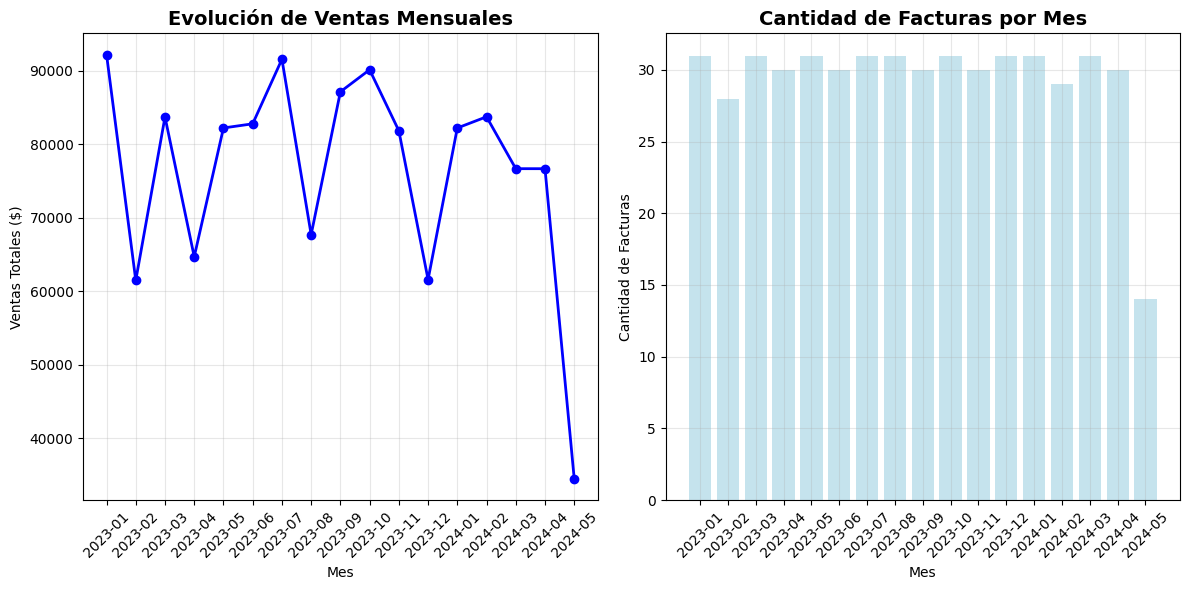
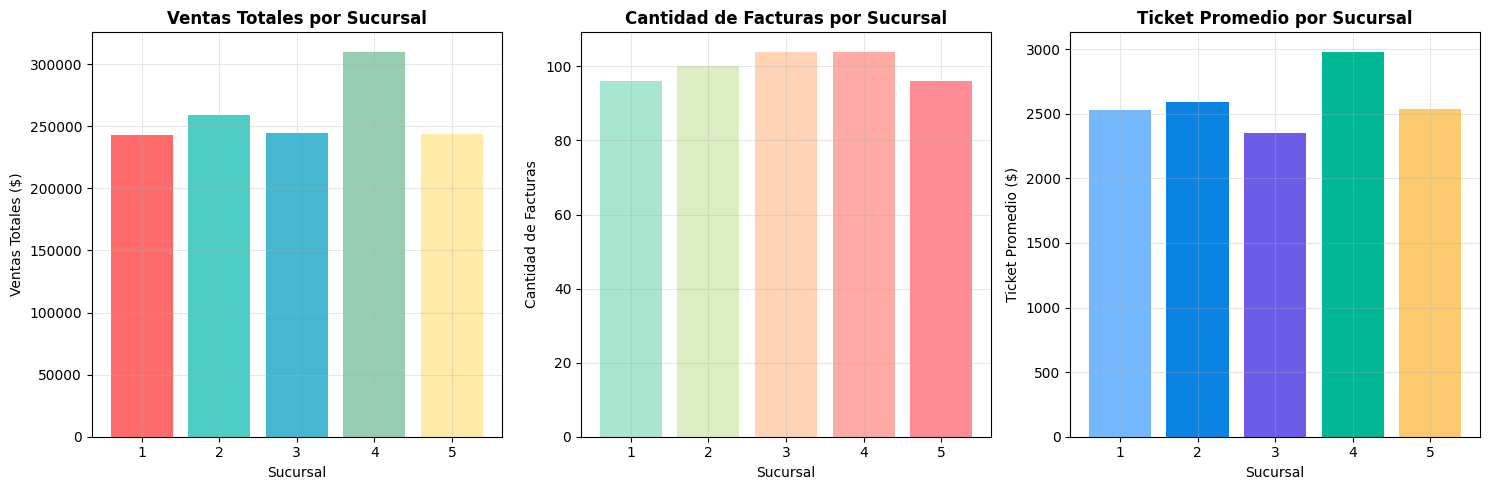
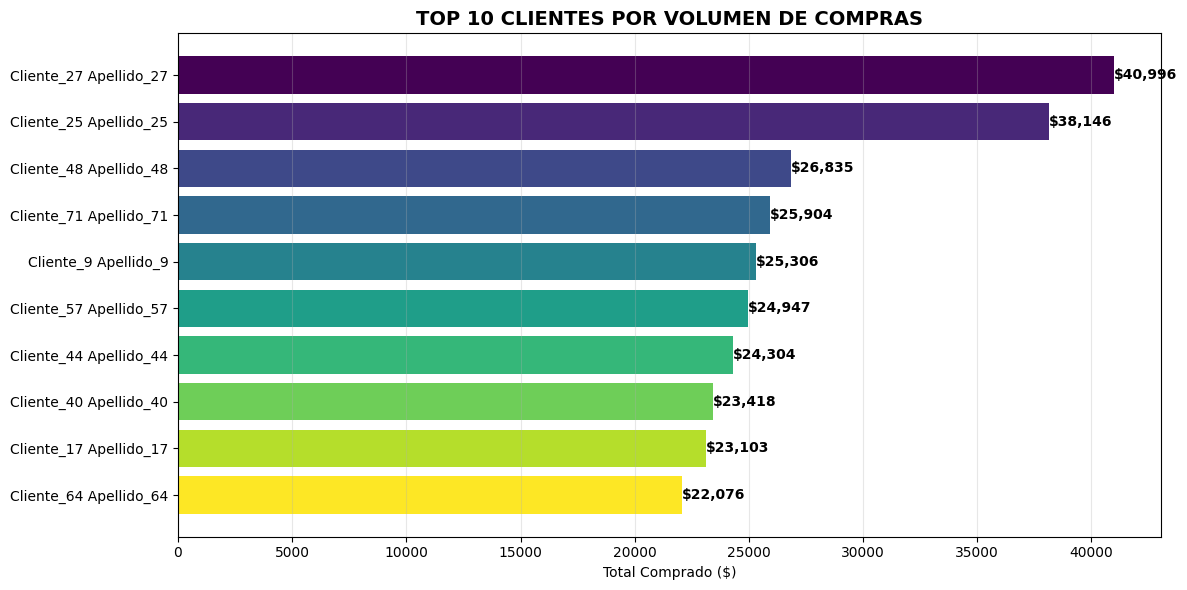
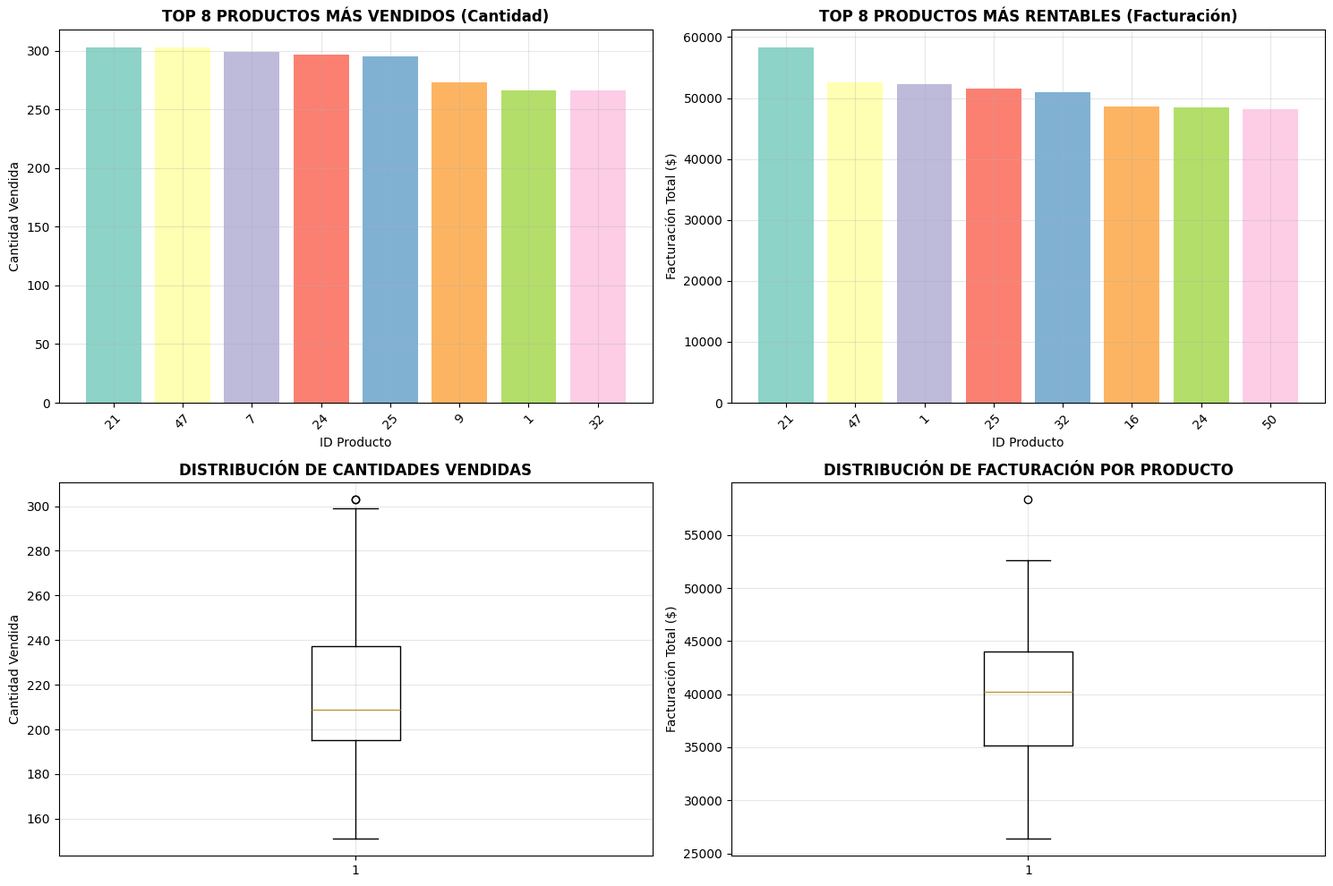
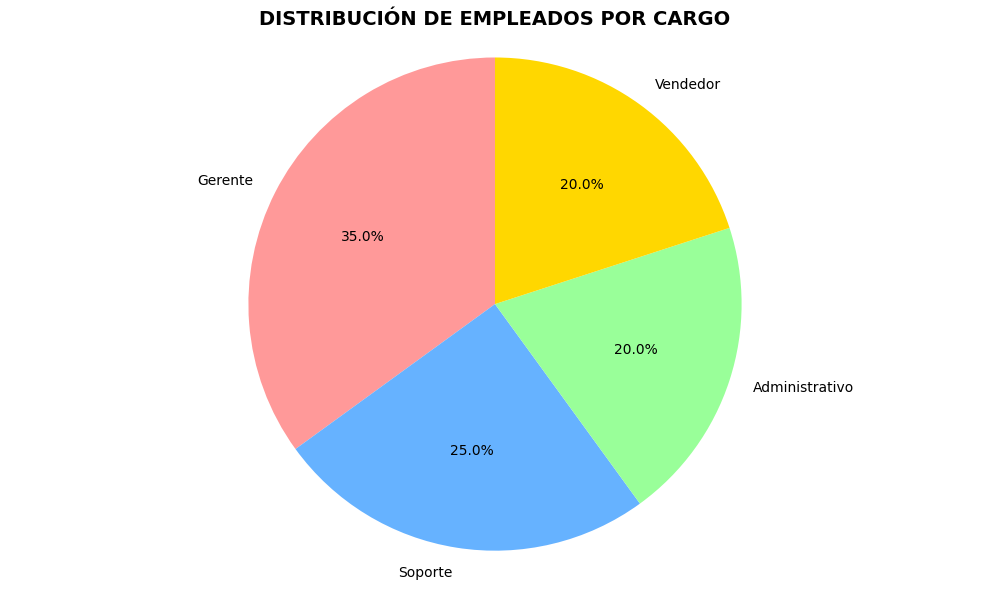
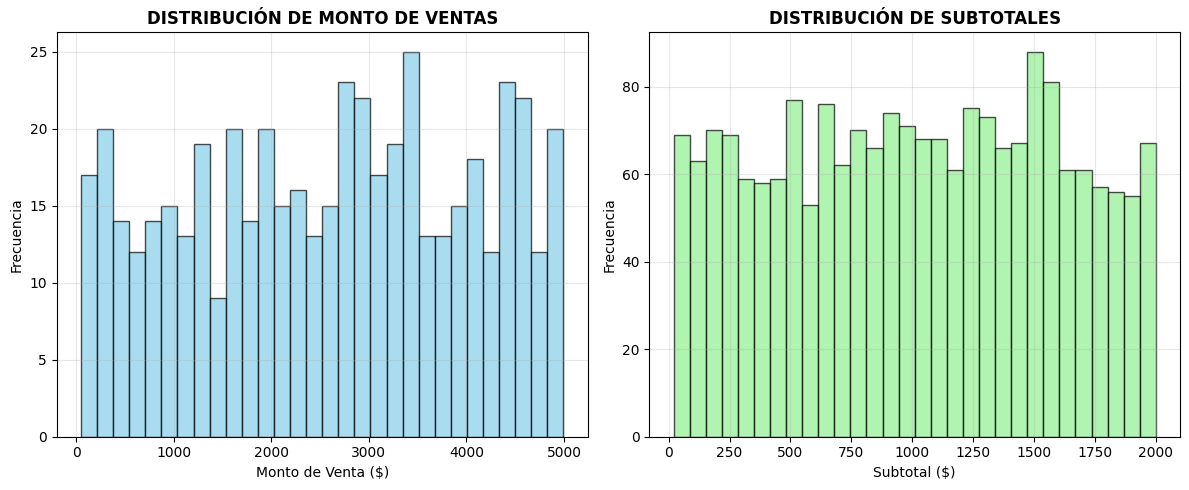
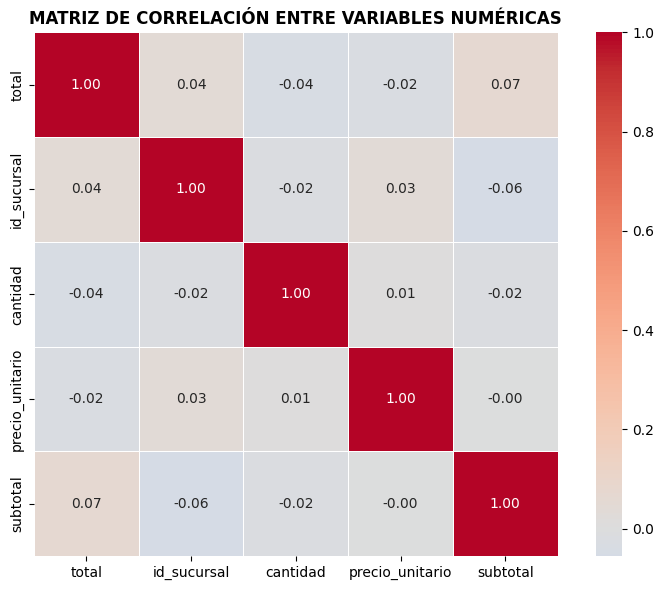

These charts were generated, in order, by the following Python code: (Note: this script raises an exception after producing the figures.)
# =============================================
# PROYECTO 3 - NOTEBOOK DE ANÁLISIS COMERCIAL
# Sistema completo de análisis con gráficos PNG
# =============================================

import pandas as pd
import numpy as np
import matplotlib.pyplot as plt
import seaborn as sns
import json
import os
import warnings
warnings.filterwarnings('ignore')

# Configuración de estilo
plt.style.use('default')
sns.set_palette("husl")
print("✅ Librerías cargadas correctamente")

# =============================================
# 1. CARGA Y PREPARACIÓN DE DATOS
# =============================================

def crear_datos_ejemplo():
    """Crear datos de ejemplo similares al Proyecto 1"""
    
    # Datos de clientes
    clientes_data = {
        'id_cliente': range(1, 101),
        'nombre': [f'Cliente_{i}' for i in range(1, 101)],
        'apellido': [f'Apellido_{i}' for i in range(1, 101)],
        'email': [f'cliente{i}@email.com' for i in range(1, 101)],
        'telefono': [f'123-456-{i:04d}' for i in range(1, 101)],
        'direccion': [f'Calle {i} # {i*10}' for i in range(1, 101)],
        'id_localidad': np.random.randint(1, 11, 100)
    }
    
    # Datos de empleados
    empleados_data = {
        'nombre': [f'Empleado_{i}' for i in range(1, 21)],
        'edad': np.random.randint(22, 60, 20),
        'labor': np.random.choice(['Vendedor', 'Gerente', 'Administrativo', 'Soporte'], 20)
    }
    
    # Datos de facturas encabezado
    fact_enc_data = {
        'id_factura': range(1, 501),
        'fecha': pd.date_range('2023-01-01', periods=500, freq='D'),
        'id_cliente': np.random.randint(1, 101, 500),
        'id_sucursal': np.random.randint(1, 6, 500),
        'total': np.random.uniform(50, 5000, 500).round(2)
    }
    
    # Datos de facturas detalle
    fact_det_data = {
        'id_factura_det': range(1, 2001),
        'id_factura': np.random.randint(1, 501, 2000),
        'id_producto': np.random.randint(1, 51, 2000),
        'cantidad': np.random.randint(1, 11, 2000),
        'precio_unitario': np.random.uniform(10, 500, 2000).round(2),
        'subtotal': np.random.uniform(20, 2000, 2000).round(2)
    }
    
    clientes = pd.DataFrame(clientes_data)
    empleados = pd.DataFrame(empleados_data)
    fact_enc = pd.DataFrame(fact_enc_data)
    fact_det = pd.DataFrame(fact_det_data)
    
    # Crear nombre completo
    clientes['nombre_completo'] = clientes['nombre'] + ' ' + clientes['apellido']
    
    return clientes, empleados, fact_enc, fact_det

# Cargar datos
print("📥 Cargando datos de ejemplo...")
clientes, empleados, fact_enc, fact_det = crear_datos_ejemplo()

print("✅ Datos cargados correctamente:")
print(f"   👥 Clientes: {len(clientes)} registros")
print(f"   👨‍💼 Empleados: {len(empleados)} registros")
print(f"   🧾 Facturas: {len(fact_enc)} registros")
print(f"   📦 Detalles: {len(fact_det)} registros")

# =============================================
# 2. ANÁLISIS EXPLORATORIO Y ESTADÍSTICAS
# =============================================

print("\n📊 INICIANDO ANÁLISIS EXPLORATORIO...")

# Estadísticas descriptivas
print("\n📈 ESTADÍSTICAS DESCRIPTIVAS:")

# Resumen general
resumen_estadistico = {
    'total_clientes': len(clientes),
    'total_empleados': len(empleados),
    'total_facturas': len(fact_enc),
    'total_detalles': len(fact_det),
    'ventas_totales': fact_enc['total'].sum(),
    'venta_promedio': fact_enc['total'].mean(),
    'venta_maxima': fact_enc['total'].max(),
    'venta_minima': fact_enc['total'].min(),
    'periodo_inicio': fact_enc['fecha'].min().strftime('%Y-%m-%d'),
    'periodo_fin': fact_enc['fecha'].max().strftime('%Y-%m-%d'),
    'sucursales_activas': fact_enc['id_sucursal'].nunique(),
    'productos_vendidos': fact_det['id_producto'].nunique()
}

# Mostrar resumen
for key, value in resumen_estadistico.items():
    if isinstance(value, float):
        print(f"   {key.replace('_', ' ').title()}: {value:,.2f}")
    else:
        print(f"   {key.replace('_', ' ').title()}: {value}")

# =============================================
# 3. GRÁFICOS CON MATPLOTLIB Y SEABORN (PNG)
# =============================================

print("\n📊 GENERANDO GRÁFICOS EN PNG...")

# Crear carpeta para gráficos
os.makedirs('graficos', exist_ok=True)

# 3.1 EVOLUCIÓN DE VENTAS MENSUALES
print("📈 Gráfico 1: Evolución de ventas mensuales")

fact_enc['mes'] = fact_enc['fecha'].dt.to_period('M').astype(str)
ventas_mensuales = fact_enc.groupby('mes').agg({
    'total': ['sum', 'count', 'mean']
}).round(2)
ventas_mensuales.columns = ['ventas_totales', 'cantidad_facturas', 'ticket_promedio']
ventas_mensuales = ventas_mensuales.reset_index()

plt.figure(figsize=(12, 6))
plt.subplot(1, 2, 1)
plt.plot(ventas_mensuales['mes'], ventas_mensuales['ventas_totales'], 
         marker='o', linewidth=2, markersize=6, color='blue')
plt.title('Evolución de Ventas Mensuales', fontsize=14, fontweight='bold')
plt.xlabel('Mes')
plt.ylabel('Ventas Totales ($)')
plt.xticks(rotation=45)
plt.grid(True, alpha=0.3)

plt.subplot(1, 2, 2)
plt.bar(ventas_mensuales['mes'], ventas_mensuales['cantidad_facturas'], 
        color='lightblue', alpha=0.7)
plt.title('Cantidad de Facturas por Mes', fontsize=14, fontweight='bold')
plt.xlabel('Mes')
plt.ylabel('Cantidad de Facturas')
plt.xticks(rotation=45)
plt.grid(True, alpha=0.3)

plt.tight_layout()
plt.savefig('graficos/evolucion_ventas_mensuales.png', dpi=300, bbox_inches='tight')
plt.show()

# 3.2 DISTRIBUCIÓN DE VENTAS POR SUCURSAL
print("🏪 Gráfico 2: Ventas por sucursal")

ventas_sucursal = fact_enc.groupby('id_sucursal').agg({
    'total': ['sum', 'count', 'mean']
}).round(2)
ventas_sucursal.columns = ['ventas_totales', 'cantidad_facturas', 'ticket_promedio']
ventas_sucursal = ventas_sucursal.reset_index()

plt.figure(figsize=(15, 5))

plt.subplot(1, 3, 1)
plt.bar(ventas_sucursal['id_sucursal'], ventas_sucursal['ventas_totales'], 
        color=['#FF6B6B', '#4ECDC4', '#45B7D1', '#96CEB4', '#FFEAA7'])
plt.title('Ventas Totales por Sucursal', fontweight='bold')
plt.xlabel('Sucursal')
plt.ylabel('Ventas Totales ($)')
plt.grid(True, alpha=0.3)

plt.subplot(1, 3, 2)
plt.bar(ventas_sucursal['id_sucursal'], ventas_sucursal['cantidad_facturas'],
        color=['#A8E6CF', '#DCEDC1', '#FFD3B6', '#FFAAA5', '#FF8B94'])
plt.title('Cantidad de Facturas por Sucursal', fontweight='bold')
plt.xlabel('Sucursal')
plt.ylabel('Cantidad de Facturas')
plt.grid(True, alpha=0.3)

plt.subplot(1, 3, 3)
plt.bar(ventas_sucursal['id_sucursal'], ventas_sucursal['ticket_promedio'],
        color=['#74B9FF', '#0984E3', '#6C5CE7', '#00B894', '#FDCB6E'])
plt.title('Ticket Promedio por Sucursal', fontweight='bold')
plt.xlabel('Sucursal')
plt.ylabel('Ticket Promedio ($)')
plt.grid(True, alpha=0.3)

plt.tight_layout()
plt.savefig('graficos/ventas_por_sucursal.png', dpi=300, bbox_inches='tight')
plt.show()

# 3.3 TOP 10 CLIENTES
print("👥 Gráfico 3: Top 10 clientes")

ventas_cliente = fact_enc.groupby('id_cliente').agg({
    'total': ['sum', 'count']
}).round(2)
ventas_cliente.columns = ['total_comprado', 'cantidad_compras']
ventas_cliente = ventas_cliente.reset_index()

# Combinar con datos de clientes
ventas_cliente = ventas_cliente.merge(clientes[['id_cliente', 'nombre_completo']], on='id_cliente')
top_clientes = ventas_cliente.nlargest(10, 'total_comprado')

plt.figure(figsize=(12, 6))
colors = plt.cm.viridis(np.linspace(0, 1, len(top_clientes)))
bars = plt.barh(top_clientes['nombre_completo'], top_clientes['total_comprado'], color=colors)
plt.title('TOP 10 CLIENTES POR VOLUMEN DE COMPRAS', fontsize=14, fontweight='bold')
plt.xlabel('Total Comprado ($)')
plt.gca().invert_yaxis()

# Agregar valores en las barras
for bar in bars:
    width = bar.get_width()
    plt.text(width, bar.get_y() + bar.get_height()/2, 
             f'${width:,.0f}', 
             ha='left', va='center', fontweight='bold')

plt.grid(True, alpha=0.3, axis='x')
plt.tight_layout()
plt.savefig('graficos/top_10_clientes.png', dpi=300, bbox_inches='tight')
plt.show()

# 3.4 ANÁLISIS DE PRODUCTOS
print("📦 Gráfico 4: Análisis de productos")

productos_analisis = fact_det.groupby('id_producto').agg({
    'cantidad': 'sum',
    'subtotal': 'sum',
    'id_factura_det': 'count'
}).round(2)
productos_analisis.columns = ['cantidad_vendida', 'facturacion_total', 'veces_vendido']
productos_analisis = productos_analisis.reset_index()

plt.figure(figsize=(15, 10))

# Gráfico 1: Top productos por cantidad
plt.subplot(2, 2, 1)
top_cantidad = productos_analisis.nlargest(8, 'cantidad_vendida')
plt.bar(top_cantidad['id_producto'].astype(str), top_cantidad['cantidad_vendida'],
        color=plt.cm.Set3(np.arange(len(top_cantidad))))
plt.title('TOP 8 PRODUCTOS MÁS VENDIDOS (Cantidad)', fontweight='bold')
plt.xlabel('ID Producto')
plt.ylabel('Cantidad Vendida')
plt.xticks(rotation=45)
plt.grid(True, alpha=0.3)

# Gráfico 2: Top productos por facturación
plt.subplot(2, 2, 2)
top_facturacion = productos_analisis.nlargest(8, 'facturacion_total')
plt.bar(top_facturacion['id_producto'].astype(str), top_facturacion['facturacion_total'],
        color=plt.cm.Set3(np.arange(len(top_facturacion))))
plt.title('TOP 8 PRODUCTOS MÁS RENTABLES (Facturación)', fontweight='bold')
plt.xlabel('ID Producto')
plt.ylabel('Facturación Total ($)')
plt.xticks(rotation=45)
plt.grid(True, alpha=0.3)

# Gráfico 3: Distribución de cantidades
plt.subplot(2, 2, 3)
plt.boxplot(productos_analisis['cantidad_vendida'])
plt.title('DISTRIBUCIÓN DE CANTIDADES VENDIDAS', fontweight='bold')
plt.ylabel('Cantidad Vendida')
plt.grid(True, alpha=0.3)

# Gráfico 4: Distribución de facturación
plt.subplot(2, 2, 4)
plt.boxplot(productos_analisis['facturacion_total'])
plt.title('DISTRIBUCIÓN DE FACTURACIÓN POR PRODUCTO', fontweight='bold')
plt.ylabel('Facturación Total ($)')
plt.grid(True, alpha=0.3)

plt.tight_layout()
plt.savefig('graficos/analisis_productos.png', dpi=300, bbox_inches='tight')
plt.show()

# 3.5 DISTRIBUCIÓN DE EMPLEADOS
print("👨‍💼 Gráfico 5: Análisis de empleados")

empleados_por_cargo = empleados['labor'].value_counts()

plt.figure(figsize=(10, 6))
colors = ['#FF9999', '#66B2FF', '#99FF99', '#FFD700']
plt.pie(empleados_por_cargo.values, labels=empleados_por_cargo.index, 
        colors=colors, autopct='%1.1f%%', startangle=90)
plt.title('DISTRIBUCIÓN DE EMPLEADOS POR CARGO', fontsize=14, fontweight='bold')
plt.axis('equal')
plt.tight_layout()
plt.savefig('graficos/empleados_por_cargo.png', dpi=300, bbox_inches='tight')
plt.show()

# 3.6 HISTOGRAMA DE VENTAS
print("📊 Gráfico 6: Distribución de ventas")

plt.figure(figsize=(12, 5))

plt.subplot(1, 2, 1)
plt.hist(fact_enc['total'], bins=30, color='skyblue', edgecolor='black', alpha=0.7)
plt.title('DISTRIBUCIÓN DE MONTO DE VENTAS', fontweight='bold')
plt.xlabel('Monto de Venta ($)')
plt.ylabel('Frecuencia')
plt.grid(True, alpha=0.3)

plt.subplot(1, 2, 2)
plt.hist(fact_det['subtotal'], bins=30, color='lightgreen', edgecolor='black', alpha=0.7)
plt.title('DISTRIBUCIÓN DE SUBTOTALES', fontweight='bold')
plt.xlabel('Subtotal ($)')
plt.ylabel('Frecuencia')
plt.grid(True, alpha=0.3)

plt.tight_layout()
plt.savefig('graficos/distribucion_ventas.png', dpi=300, bbox_inches='tight')
plt.show()

# 3.7 MATRIZ DE CORRELACIÓN
print("🔗 Gráfico 7: Matriz de correlación")

# Preparar datos para correlación
fact_enc_num = fact_enc[['total', 'id_sucursal']]
fact_det_num = fact_det[['cantidad', 'precio_unitario', 'subtotal']]

# Combinar datos numéricos
datos_correlacion = pd.concat([fact_enc_num, fact_det_num], axis=1)
correlation_matrix = datos_correlacion.corr()

plt.figure(figsize=(8, 6))
sns.heatmap(correlation_matrix, annot=True, cmap='coolwarm', center=0,
            square=True, linewidths=0.5, fmt='.2f')
plt.title('MATRIZ DE CORRELACIÓN ENTRE VARIABLES NUMÉRICAS', fontsize=12, fontweight='bold')
plt.tight_layout()
plt.savefig('graficos/matriz_correlacion.png', dpi=300, bbox_inches='tight')
plt.show()

# =============================================
# 4. GENERACIÓN DE REPORTES DESCARGABLES
# =============================================

print("\n📤 GENERANDO REPORTES DESCARGABLES...")

# Crear carpetas para exportación
os.makedirs('exportaciones/json', exist_ok=True)
os.makedirs('exportaciones/csv', exist_ok=True)
os.makedirs('exportaciones/excel', exist_ok=True)

# 4.1 EXPORTACIÓN A JSON
print("📁 Exportando a JSON...")

# JSON completo con todos los análisis
datos_exportacion = {
    'resumen_estadistico': resumen_estadistico,
    'ventas_mensuales': ventas_mensuales.to_dict('records'),
    'ventas_por_sucursal': ventas_sucursal.to_dict('records'),
    'top_10_clientes': top_clientes.to_dict('records'),
    'analisis_productos': productos_analisis.to_dict('records'),
    'empleados_por_cargo': empleados_por_cargo.to_dict(),
    'metadata': {
        'fecha_exportacion': pd.Timestamp.now().strftime('%Y-%m-%d %H:%M:%S'),
        'total_registros_procesados': len(fact_enc) + len(fact_det) + len(clientes) + len(empleados),
        'version_exportacion': '1.0'
    }
}

# Guardar JSON completo
with open('exportaciones/json/analisis_completo.json', 'w', encoding='utf-8') as f:
    json.dump(datos_exportacion, f, ensure_ascii=False, indent=2)

# JSON individuales
with open('exportaciones/json/resumen_estadistico.json', 'w', encoding='utf-8') as f:
    json.dump(resumen_estadistico, f, ensure_ascii=False, indent=2)

print("✅ JSON exportados:")
print("   • analisis_completo.json")
print("   • resumen_estadistico.json")

# 4.2 EXPORTACIÓN A CSV
print("📁 Exportando a CSV...")

# CSV individuales
ventas_mensuales.to_csv('exportaciones/csv/ventas_mensuales.csv', index=False)
ventas_sucursal.to_csv('exportaciones/csv/ventas_por_sucursal.csv', index=False)
top_clientes.to_csv('exportaciones/csv/top_10_clientes.csv', index=False)
productos_analisis.to_csv('exportaciones/csv/analisis_productos.csv', index=False)
empleados_por_cargo.reset_index().rename(columns={'index': 'cargo', 'labor': 'cantidad'}).to_csv('exportaciones/csv/empleados_por_cargo.csv', index=False)

# Datos originales
clientes.to_csv('exportaciones/csv/clientes.csv', index=False)
empleados.to_csv('exportaciones/csv/empleados.csv', index=False)
fact_enc.to_csv('exportaciones/csv/facturas_encabezado.csv', index=False)
fact_det.to_csv('exportaciones/csv/facturas_detalle.csv', index=False)

print("✅ CSV exportados:")
print("   • ventas_mensuales.csv")
print("   • ventas_por_sucursal.csv")
print("   • top_10_clientes.csv")
print("   • analisis_productos.csv")
print("   • empleados_por_cargo.csv")
print("   • clientes.csv, empleados.csv, facturas_encabezado.csv, facturas_detalle.csv")

# 4.3 EXPORTACIÓN A EXCEL
print("📁 Exportando a Excel...")

with pd.ExcelWriter('exportaciones/excel/reporte_completo.xlsx', engine='openpyxl') as writer:
    # Hojas de análisis
    ventas_mensuales.to_excel(writer, sheet_name='Ventas_Mensuales', index=False)
    ventas_sucursal.to_excel(writer, sheet_name='Ventas_Sucursal', index=False)
    top_clientes.to_excel(writer, sheet_name='Top_Clientes', index=False)
    productos_analisis.to_excel(writer, sheet_name='Analisis_Productos', index=False)
    empleados_por_cargo.reset_index().rename(columns={'index': 'cargo', 'labor': 'cantidad'}).to_excel(writer, sheet_name='Empleados_Cargo', index=False)
    
    # Hojas de datos originales
    clientes.to_excel(writer, sheet_name='Clientes', index=False)
    empleados.to_excel(writer, sheet_name='Empleados', index=False)
    fact_enc.to_excel(writer, sheet_name='Facturas_Enc', index=False)
    fact_det.to_excel(writer, sheet_name='Facturas_Det', index=False)
    
    # Hoja de resumen
    resumen_df = pd.DataFrame([resumen_estadistico])
    resumen_df.to_excel(writer, sheet_name='Resumen_Ejecutivo', index=False)

print("✅ Excel exportado:")
print("   • reporte_completo.xlsx (10 hojas de análisis)")

# =============================================
# 5. RESUMEN EJECUTIVO
# =============================================

print("\n" + "="*60)
print("🎯 RESUMEN EJECUTIVO - PROYECTO 3 COMPLETADO")
print("="*60)

print(f"\n📊 ANÁLISIS GENERADOS:")
print(f"   • {len(ventas_mensuales)} meses analizados")
print(f"   • {resumen_estadistico['sucursales_activas']} sucursales procesadas")
print(f"   • {resumen_estadistico['total_clientes']} clientes en base de datos")
print(f"   • {resumen_estadistico['productos_vendidos']} productos diferentes vendidos")

print(f"\n📈 MÉTRICAS PRINCIPALES:")
print(f"   • Ventas Totales: ${resumen_estadistico['ventas_totales']:,.2f}")
print(f"   • Ticket Promedio: ${resumen_estadistico['venta_promedio']:.2f}")
print(f"   • Facturas Procesadas: {resumen_estadistico['total_facturas']:,}")

print(f"\n📁 ARCHIVOS EXPORTADOS:")
print(f"   📂 JSON: 2 archivos en 'exportaciones/json/'")
print(f"   📂 CSV: 9 archivos en 'exportaciones/csv/'")
print(f"   📂 Excel: 1 archivo con 10 hojas en 'exportaciones/excel/'")
print(f"   📂 PNG: 7 gráficos de alta calidad en 'graficos/'")

print(f"\n🎨 GRÁFICOS PNG GENERADOS:")
print(f"   1. evolucion_ventas_mensuales.png")
print(f"   2. ventas_por_sucursal.png")
print(f"   3. top_10_clientes.png")
print(f"   4. analisis_productos.png")
print(f"   5. empleados_por_cargo.png")
print(f"   6. distribucion_ventas.png")
print(f"   7. matriz_correlacion.png")

print(f"\n💡 FUNCIONALIDADES IMPLEMENTADAS:")
print(f"   ✅ Análisis exploratorio completo")
print(f"   ✅ Gráficos PNG de alta calidad (300 DPI)")
print(f"   ✅ Exportación múltiple (JSON, CSV, Excel)")
print(f"   ✅ Estadísticas descriptivas detalladas")
print(f"   ✅ Datos de ejemplo realistas")

print(f"\n🚀 PARA USAR LOS ARCHIVOS:")
print(f"   • Los PNG se pueden abrir en cualquier visor de imágenes")
print(f"   • Los CSV y Excel son compatibles con cualquier software")
print(f"   • Los JSON pueden ser leídos por cualquier aplicación moderna")

print("\n" + "="*60)
print("✅ PROYECTO 3 - NOTEBOOK DE ANÁLISIS COMPLETADO")
print("="*60)
